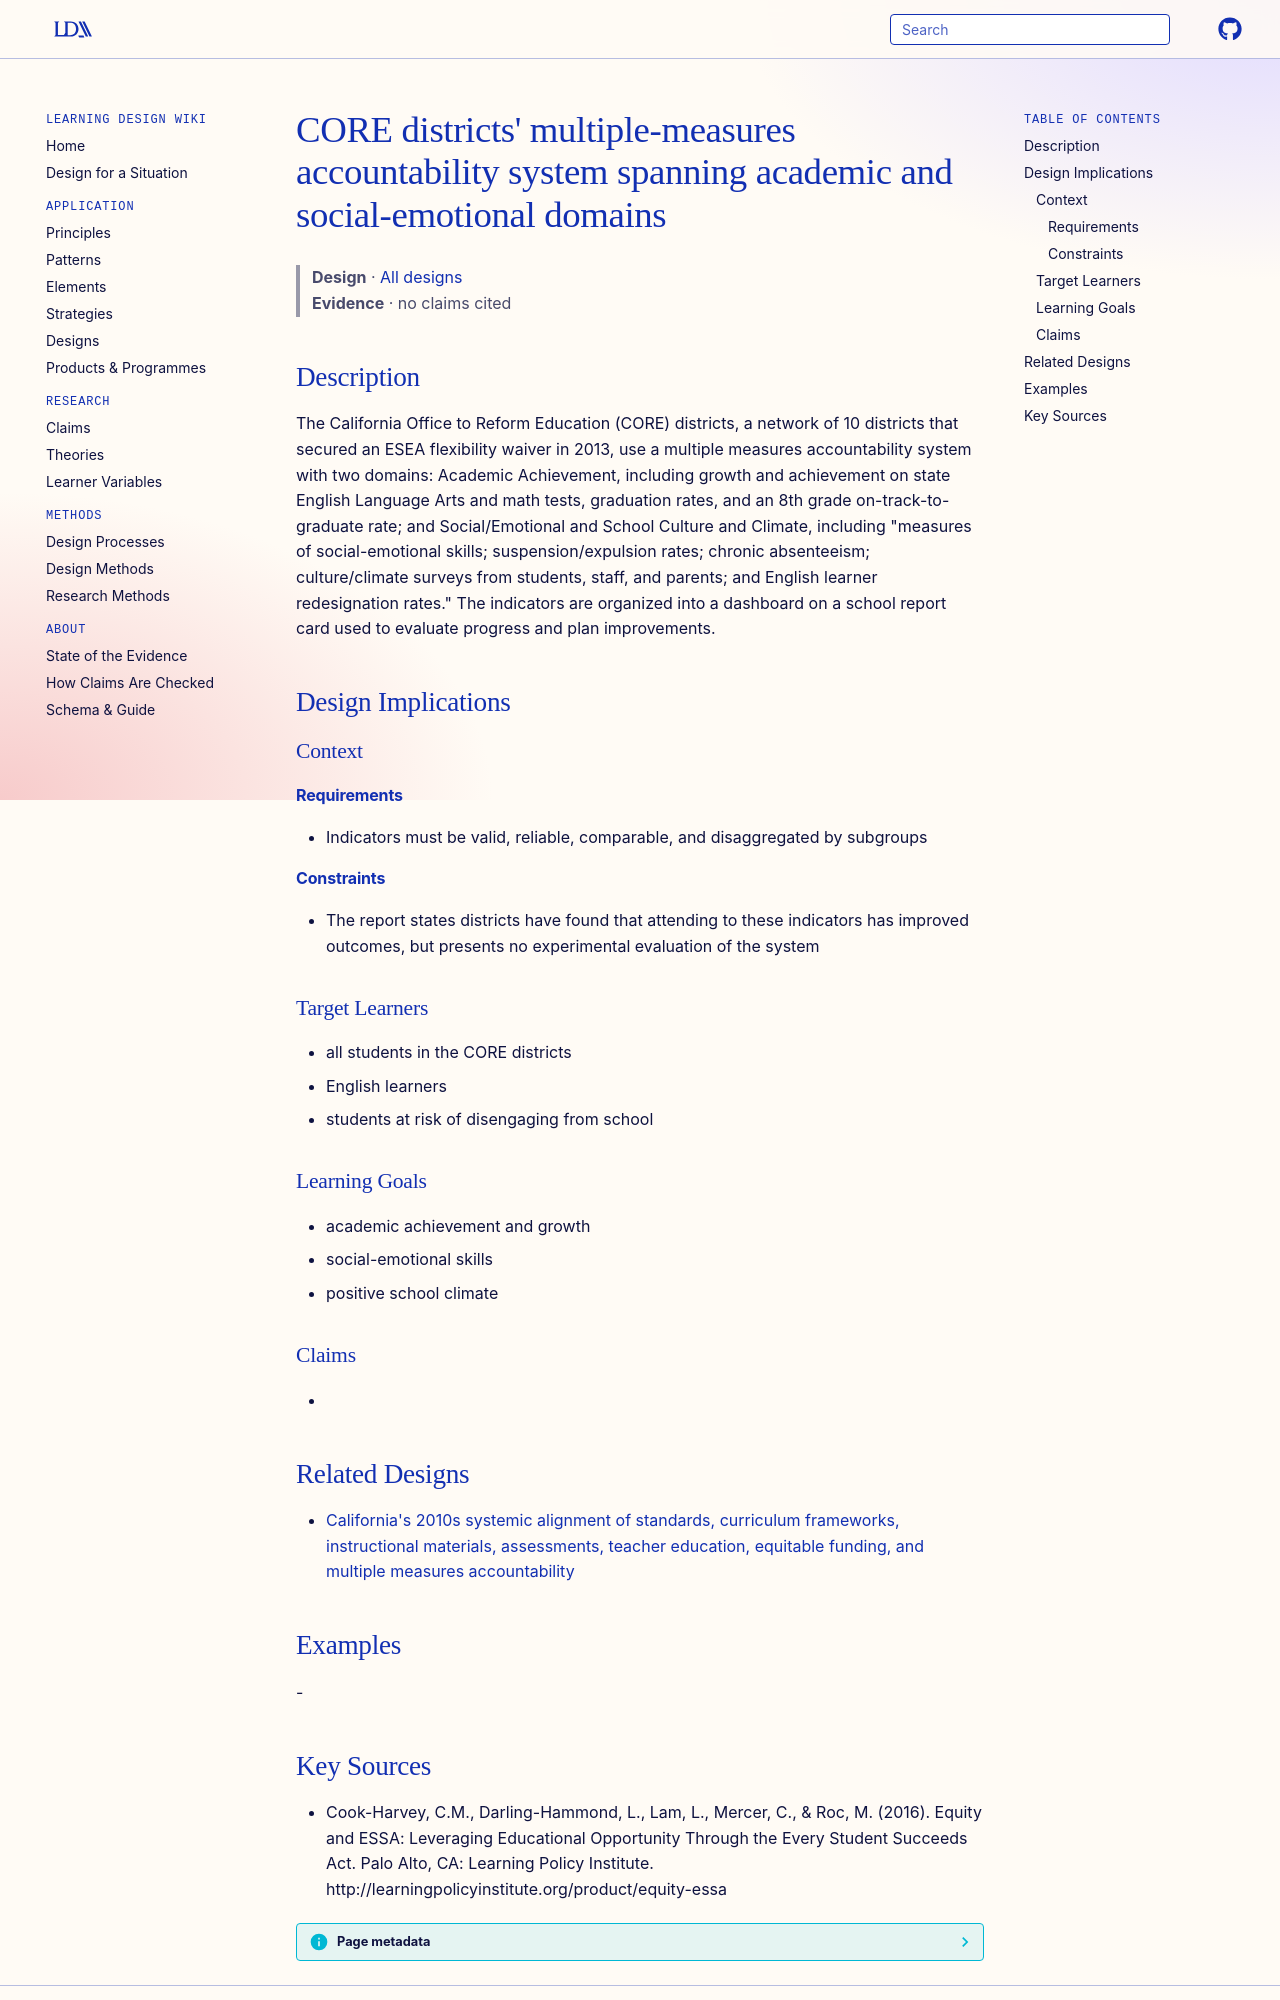

repository: Learning-Design-Alliance/learning-wiki · page: designs/core-districts-multiple-measures-system/index.html · generator: mkdocs

---
type: design
id: core-districts-multiple-measures-system
title: "CORE districts' multiple-measures accountability system spanning academic and social-emotional domains"
description: "The California Office to Reform Education (CORE) districts, a network of 10 districts that secured an ESEA flexibility waiver in 2013, use a multiple measures accountability system with two domains: Academic Achieveme..."
status: review
generated:
  by: "process:settle-candidates"
  at: 2026-10-10
sources:
  - id: cook-harvey-2016
    resource: "http://learningpolicyinstitute.org/product/equity-essa"
    title: "Cook-Harvey, C.M., Darling-Hammond, L., Lam, L., Mercer, C., & Roc, M. (2016). Equity and ESSA: Leveraging Educational Opportunity Through the Every Student Succeeds Act. Palo Alto, CA: Learning Policy Institute. http://learningpolicyinstitute.org/product/equity-essa"
    author: "Cook-Harvey, C.M., Darling-Hammond, L., Lam, L., Mercer, C., & Roc, M"
---

# CORE districts' multiple-measures accountability system spanning academic and social-emotional domains

> **Design** · [All designs](index.md)
> **Evidence** · no claims cited

## Description
The California Office to Reform Education (CORE) districts, a network of 10 districts that secured an ESEA flexibility waiver in 2013, use a multiple measures accountability system with two domains: Academic Achievement, including growth and achievement on state English Language Arts and math tests, graduation rates, and an 8th grade on-track-to-graduate rate; and Social/Emotional and School Culture and Climate, including "measures of social-emotional skills; suspension/expulsion rates; chronic absenteeism; culture/climate surveys from students, staff, and parents; and English learner redesignation rates." The indicators are organized into a dashboard on a school report card used to evaluate progress and plan improvements.

## Design Implications

### Context
#### Requirements
- Indicators must be valid, reliable, comparable, and disaggregated by subgroups
#### Constraints
- The report states districts have found that attending to these indicators has improved outcomes, but presents no experimental evaluation of the system

### Target Learners
- all students in the CORE districts
- English learners
- students at risk of disengaging from school

### Learning Goals
- academic achievement and growth
- social-emotional skills
- positive school climate

### Claims
- 

## Related Designs

- [California's 2010s systemic alignment of standards, curriculum frameworks, instructional materials, assessments, teacher education, equitable funding, and multiple measures accountability](california-systemic-alignment-2010s.md)

## Examples
-
